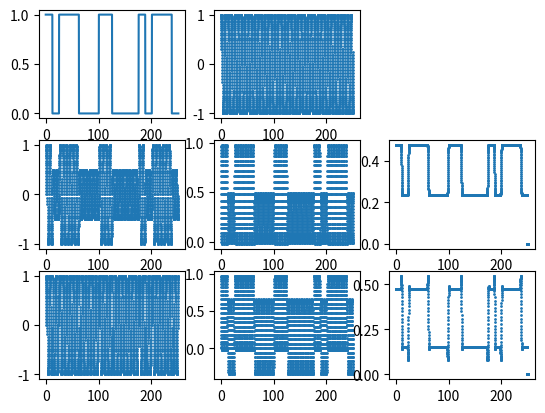

Write the Python code that produced this figure.
# ----------------------------------------------------
# 振幅変調とその復調，位相変調とその復調を確認するコード
# ----------------------------------------------------
# [redacted]
# ----------------------------------------------------

import math
import matplotlib.pyplot as plt
import random as rnd

SAMPLE_SIZE = 4000
DATA_SIZE = 20
FILTER_SIZE = 50
AM_DEPTH = 0.5
PM_DEPTH = 0.5
PHASE_ERROR = 0.1*math.pi

# 変数準備 すべてリスト
time = []                       # 時刻
carrier = []                    # キャリア
data = []                       # データ
data_mod = []                   #############################################
amp_modulated = []              # 振幅変調信号
amp_demodulated = []            # 振幅変調信号を復号した信号
amp_demodulated_filtered = []   # さらにフィルタ処理した信号

phase_modulated = []            # 位相変調信号
phase_demodulated = []          # 位相変調信号を復号した信号
phase_demodulated_filtered = [] # さらにフィルタ処理した信号

# データの生成
for i in range(DATA_SIZE):
    if(rnd.uniform(0,1)<0.5):
        data.append(0)
    else:
        data.append(1)

# 変調信号の生成
for j in range(DATA_SIZE):
    for i in range(int(SAMPLE_SIZE/DATA_SIZE)):
            amp_modulation = data[j]*math.sin(math.pi*i/50)*AM_DEPTH + math.sin(math.pi*i/50)*(1-AM_DEPTH)
            phase_modulation = math.sin(math.pi*i/50+(1-data[j])*math.pi*PM_DEPTH)
            amp_modulated.append(amp_modulation)
            phase_modulated.append(phase_modulation)
            data_mod.append(data[j])

print(len(amp_modulated))
print(len(phase_modulated))

# 時刻とキャリア
for i in range(SAMPLE_SIZE):
    time.append(i/50*math.pi)
    carrier.append(math.sin(math.pi*i/50+PHASE_ERROR))

print(len(time))
print(len(carrier))

# 復調　変調信号にキャリアを掛けるだけ
for i in range(SAMPLE_SIZE):
    amp_demodulated.append(carrier[i]*amp_modulated[i])
    phase_demodulated.append(carrier[i]*phase_modulated[i])
    amp_demodulated_filtered.append(0)
    phase_demodulated_filtered.append(0)

# 移動平均フィルタ (ローパスフィルタ)
# フィルタ次数は FILTER_SIZE で指定
for i in range(0,SAMPLE_SIZE-FILTER_SIZE):
    for j in range(0,FILTER_SIZE):
        amp_demodulated_filtered[i] += amp_demodulated[i+j]
        phase_demodulated_filtered[i] += phase_demodulated[i+j]
    amp_demodulated_filtered[i] /= FILTER_SIZE
    phase_demodulated_filtered[i] /= FILTER_SIZE

# -----------------------------------------------
# グラフ準備 
# -----------------------------------------------
# データ        キャリア
# 振幅変調      振幅復調        振幅復調フィルタ後
# 位相変調      位相復調        位相復調フィルタ後
# -----------------------------------------------

fig = plt.figure()
g_data = fig.add_subplot(3,3,1)
g_carrier = fig.add_subplot(3,3,2)
g_amp_modulated = fig.add_subplot(3,3,4)
g_amp_demodulated = fig.add_subplot(3,3,5)
g_amp_demodulated_filtered = fig.add_subplot(3,3,6)
g_phase_modulated = fig.add_subplot(3,3,7)
g_phase_demodulated = fig.add_subplot(3,3,8)
g_phase_demodulated_filtered = fig.add_subplot(3,3,9)

# g_data.plot(time, data)
g_data.plot(time, data_mod)
# g_data.plot(data)
g_carrier.scatter(time, carrier, s=1)
g_amp_modulated.scatter(time, amp_modulated, s=1)
g_amp_demodulated.scatter(time, amp_demodulated, s=1)
g_amp_demodulated_filtered.scatter(time, amp_demodulated_filtered, s=1)
g_phase_modulated.scatter(time, phase_modulated, s=1)
g_phase_demodulated.scatter(time, phase_demodulated, s=1)
g_phase_demodulated_filtered.scatter(time, phase_demodulated_filtered, s=1)

plt.show()

# データの書き出し
for i in range(SAMPLE_SIZE):
    # print(time[i], carrier[i], amp_modulated[i], amp_demodulated[i], phase_modulated[i], phase_demodulated[i], sep=",")
    print(time[i], data_mod[i], carrier[i], amp_modulated[i], amp_demodulated[i], phase_modulated[i], phase_demodulated[i], sep=",")
